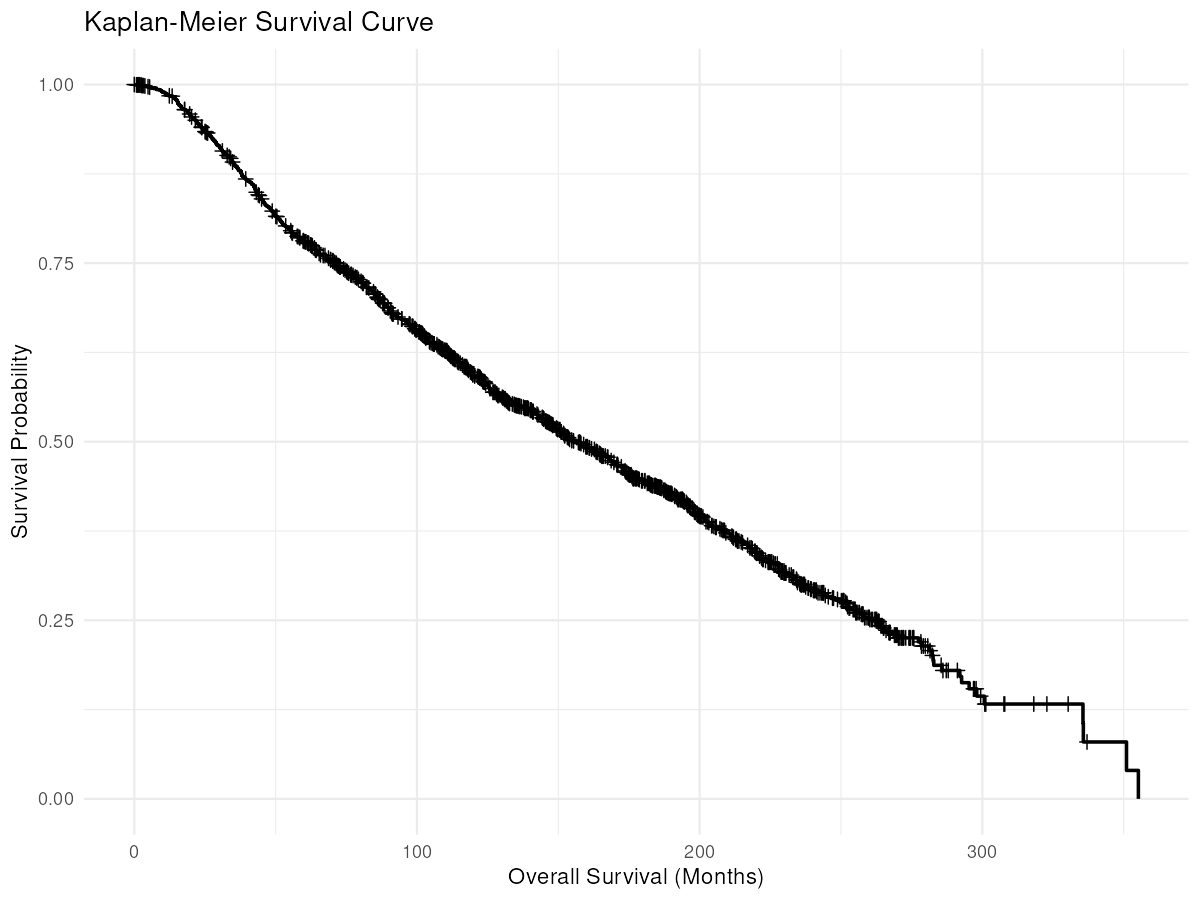

The file beside this chart, header and first rows:
Time, Survival, Failure, SE, Failed, Left, Censored
0, 1, 0, 0, 0, 1980, TRUE
0.1, 0.9995, 0.0005051, 0.0005049, 1, 1979, FALSE
0.7667, 0.9995, 0.0005051, 0.0005049, 1, 1978, TRUE
1.233, 0.9995, 0.0005051, 0.0005049, 1, 1977, TRUE
1.267, 0.9995, 0.0005051, 0.0005049, 1, 1976, TRUE
1.433, 0.9995, 0.0005051, 0.0005049, 1, 1975, TRUE
1.767, 0.9995, 0.0005051, 0.0005049, 1, 1974, TRUE
2, 0.9995, 0.0005051, 0.0005049, 1, 1973, TRUE
2.3, 0.999, 0.001012, 0.000715, 2, 1972, FALSE
2.4, 0.999, 0.001012, 0.000715, 2, 1971, TRUE
2.5, 0.999, 0.001012, 0.000715, 2, 1970, TRUE
2.533, 0.9985, 0.001519, 0.0008762, 3, 1968, FALSE
2.867, 0.9985, 0.001519, 0.0008762, 3, 1967, TRUE
3.367, 0.9985, 0.001519, 0.0008762, 3, 1966, TRUE
3.5, 0.998, 0.002027, 0.001012, 4, 1965, FALSE
3.767, 0.998, 0.002027, 0.001012, 4, 1964, TRUE
4.167, 0.9975, 0.002535, 0.001132, 5, 1963, FALSE
4.433, 0.997, 0.003043, 0.00124, 6, 1962, FALSE
4.867, 0.997, 0.003043, 0.00124, 6, 1961, TRUE
5.067, 0.9964, 0.003551, 0.00134, 7, 1960, FALSE
5.433, 0.9964, 0.003551, 0.00134, 7, 1959, TRUE
5.5, 0.9959, 0.00406, 0.001432, 8, 1958, FALSE
5.833, 0.9954, 0.004569, 0.001519, 9, 1957, FALSE
6.267, 0.9949, 0.005077, 0.001601, 10, 1956, FALSE
6.833, 0.9944, 0.005586, 0.00168, 11, 1955, FALSE
7.8, 0.9939, 0.006095, 0.001754, 12, 1954, FALSE
7.867, 0.9934, 0.006603, 0.001825, 13, 1953, FALSE
8.067, 0.9929, 0.007112, 0.001894, 14, 1952, FALSE
9.067, 0.9924, 0.00762, 0.00196, 15, 1951, FALSE
9.133, 0.9919, 0.008129, 0.002024, 16, 1950, FALSE
9.433, 0.9914, 0.008638, 0.002086, 17, 1949, FALSE
9.6, 0.9909, 0.009146, 0.002146, 18, 1948, FALSE
9.7, 0.9903, 0.009655, 0.002204, 19, 1947, FALSE
9.833, 0.9898, 0.01016, 0.002261, 20, 1946, FALSE
10.07, 0.9893, 0.01067, 0.002316, 21, 1945, FALSE
10.63, 0.9888, 0.01118, 0.00237, 22, 1944, FALSE
10.83, 0.9883, 0.01169, 0.002423, 23, 1942, FALSE
10.87, 0.9878, 0.0122, 0.002475, 24, 1941, FALSE
11.07, 0.9873, 0.01271, 0.002525, 25, 1940, FALSE
11.3, 0.9868, 0.01322, 0.002575, 26, 1939, FALSE
11.6, 0.9863, 0.01373, 0.002623, 27, 1938, FALSE
11.7, 0.9858, 0.01423, 0.002671, 28, 1937, FALSE
11.87, 0.9847, 0.01525, 0.002763, 30, 1935, FALSE
12.27, 0.9842, 0.01576, 0.002808, 31, 1934, FALSE
12.4, 0.9842, 0.01576, 0.002808, 31, 1933, TRUE
12.93, 0.9837, 0.01627, 0.002853, 32, 1932, FALSE
13.4, 0.9837, 0.01627, 0.002853, 32, 1930, TRUE
13.53, 0.9832, 0.01678, 0.002896, 33, 1929, FALSE
13.8, 0.9827, 0.01729, 0.002939, 34, 1928, FALSE
14.1, 0.9822, 0.0178, 0.002982, 35, 1927, FALSE
14.13, 0.9817, 0.01831, 0.003023, 36, 1926, FALSE
14.17, 0.9812, 0.01882, 0.003065, 37, 1925, FALSE
14.2, 0.9807, 0.01933, 0.003105, 38, 1924, FALSE
14.4, 0.9802, 0.01984, 0.003145, 39, 1923, FALSE
14.43, 0.9797, 0.02035, 0.003184, 40, 1922, FALSE
14.7, 0.9791, 0.02086, 0.003223, 41, 1921, FALSE
14.8, 0.9786, 0.02137, 0.003262, 42, 1920, FALSE
15.07, 0.9776, 0.02239, 0.003337, 44, 1918, FALSE
15.17, 0.9771, 0.0229, 0.003374, 45, 1917, FALSE
15.2, 0.9766, 0.02341, 0.00341, 46, 1916, FALSE
... 1,683 more rows
